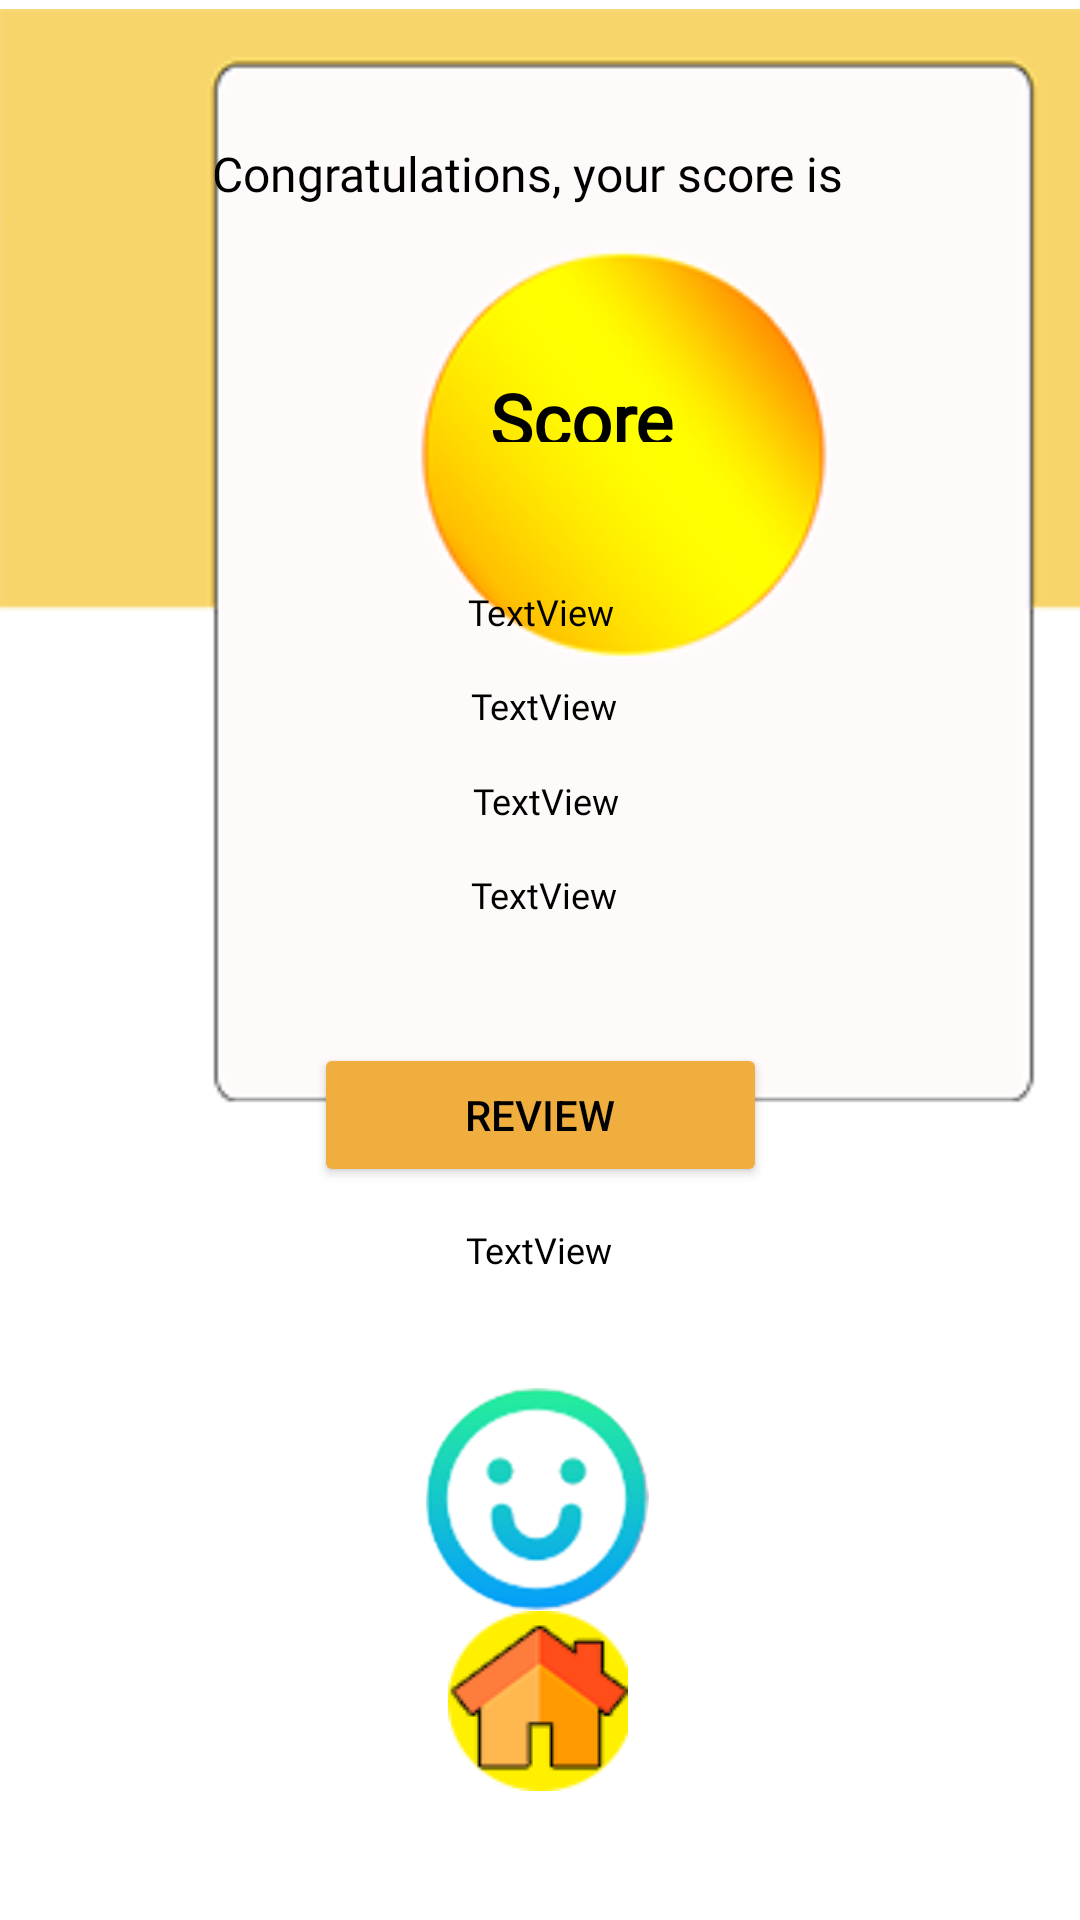

This screen was rendered from an Android layout file. Write that file and the resources it references.
<!-- AndroidManifest.xml: application theme Theme.ITQuiz -->
<!-- res/layout/activity_result.xml -->
<?xml version="1.0" encoding="utf-8"?>
<androidx.constraintlayout.widget.ConstraintLayout xmlns:android="http://schemas.android.com/apk/res/android"
    xmlns:app="http://schemas.android.com/apk/res-auto"
    xmlns:tools="http://schemas.android.com/tools"
    android:id="@+id/T"
    android:layout_width="match_parent"
    android:layout_height="match_parent"
    tools:context=".ResultActivity">

    <Button
        android:id="@+id/reviewbutton"
        android:layout_width="151dp"
        android:layout_height="wrap_content"
        android:layout_alignParentStart="true"
        android:layout_alignParentTop="true"
        android:layout_alignParentEnd="true"
        android:backgroundTint="#EFAE3E"
        android:text="Review"
        android:textColor="#000000"
        app:icon="@android:drawable/ic_media_play"
        app:layout_constraintBottom_toBottomOf="parent"
        app:layout_constraintEnd_toEndOf="parent"
        app:layout_constraintStart_toStartOf="parent"
        app:layout_constraintTop_toTopOf="parent"
        app:layout_constraintVertical_bias="0.587" />

    <ImageView
        android:id="@+id/background"
        android:layout_width="409dp"
        android:layout_height="733dp"
        android:layout_alignParentBottom="true"
        app:layout_constraintBottom_toBottomOf="parent"
        app:layout_constraintEnd_toEndOf="parent"
        app:layout_constraintHorizontal_bias="0.0"
        app:layout_constraintStart_toStartOf="parent"
        app:layout_constraintTop_toTopOf="parent"
        app:layout_constraintVertical_bias="0.0"
        app:srcCompat="@drawable/formatresult"
        tools:ignore="MissingConstraints" />

    <TextView
        android:id="@+id/textTimeOutAnswer"
        android:layout_width="121dp"
        android:layout_height="wrap_content"
        android:layout_below="@+id/textSkipAnswer"
        android:layout_alignParentEnd="true"
        android:fontFamily="@font/arcade_r"
        android:text="TextView"
        android:textAlignment="center"
        android:textColor="#000000"
        android:textSize="12sp"
        app:layout_constraintBottom_toBottomOf="parent"
        app:layout_constraintEnd_toEndOf="parent"
        app:layout_constraintHorizontal_bias="0.506"
        app:layout_constraintStart_toStartOf="parent"
        app:layout_constraintTop_toTopOf="parent"
        app:layout_constraintVertical_bias="0.465" />

    <TextView
        android:id="@+id/textResult"
        android:layout_width="336dp"
        android:layout_height="37dp"
        android:layout_below="@+id/textSkipAnswer"
        android:layout_alignParentEnd="true"
        android:fontFamily="@font/arcade_r"
        android:text="TextView"
        android:textAlignment="center"
        android:textColor="#000000"
        android:textSize="12sp"
        app:layout_constraintBottom_toBottomOf="parent"
        app:layout_constraintEnd_toEndOf="parent"
        app:layout_constraintHorizontal_bias="0.493"
        app:layout_constraintStart_toStartOf="parent"
        app:layout_constraintTop_toTopOf="parent"
        app:layout_constraintVertical_bias="0.677" />

    <TextView
        android:id="@+id/textWrongAnswer"
        android:layout_width="121dp"
        android:layout_height="wrap_content"
        android:layout_below="@+id/textRightAnswer"
        android:layout_alignParentEnd="true"
        android:fontFamily="@font/arcade_r"
        android:text="TextView"
        android:textAlignment="center"
        android:textColor="#000000"
        android:textSize="12sp"
        app:layout_constraintBottom_toBottomOf="parent"
        app:layout_constraintEnd_toEndOf="parent"
        app:layout_constraintHorizontal_bias="0.506"
        app:layout_constraintStart_toStartOf="parent"
        app:layout_constraintTop_toTopOf="parent"
        app:layout_constraintVertical_bias="0.364" />

    <TextView
        android:id="@+id/textSkipAnswer"
        android:layout_width="120dp"
        android:layout_height="wrap_content"
        android:layout_below="@+id/textWrongAnswer"
        android:layout_alignParentEnd="true"
        android:fontFamily="@font/arcade_r"
        android:text="TextView"
        android:textAlignment="center"
        android:textColor="#000000"
        android:textSize="12sp"
        app:layout_constraintBottom_toBottomOf="parent"
        app:layout_constraintEnd_toEndOf="parent"
        app:layout_constraintHorizontal_bias="0.508"
        app:layout_constraintStart_toStartOf="parent"
        app:layout_constraintTop_toTopOf="parent"
        app:layout_constraintVertical_bias="0.415" />

    <TextView
        android:id="@+id/textRightAnswer"
        android:layout_width="120dp"
        android:layout_height="wrap_content"
        android:layout_alignParentTop="true"
        android:layout_alignParentEnd="true"
        android:fontFamily="@font/arcade_r"
        android:text="TextView"
        android:textAlignment="center"
        android:textColor="#000000"
        android:textSize="12sp"
        app:layout_constraintBottom_toBottomOf="parent"
        app:layout_constraintEnd_toEndOf="parent"
        app:layout_constraintHorizontal_bias="0.501"
        app:layout_constraintStart_toStartOf="parent"
        app:layout_constraintTop_toTopOf="parent"
        app:layout_constraintVertical_bias="0.314" />

    <TextView
        android:id="@+id/textView5"
        android:layout_width="wrap_content"
        android:layout_height="wrap_content"
        android:layout_alignParentTop="true"
        android:layout_alignParentEnd="true"
        android:layout_marginTop="47dp"
        android:layout_marginEnd="79dp"
        android:fontFamily="@font/birdygame"
        android:text="Congratulations, your score is"
        android:textAlignment="center"
        android:textColor="#000000"
        android:textSize="16sp"
        app:layout_constraintBottom_toBottomOf="parent"
        app:layout_constraintEnd_toEndOf="parent"
        app:layout_constraintHorizontal_bias="1.0"
        app:layout_constraintStart_toStartOf="parent"
        app:layout_constraintTop_toTopOf="parent"
        app:layout_constraintVertical_bias="0.0"
        tools:ignore="MissingConstraints" />

    <TextView
        android:id="@+id/textScore"
        android:layout_width="118dp"
        android:layout_height="24dp"
        android:layout_alignParentStart="true"
        android:layout_alignParentEnd="true"
        android:layout_alignParentBottom="true"
        android:fontFamily="@font/arcade_r"
        android:text="Score"
        android:textAlignment="center"
        android:textColor="#000000"
        android:textSize="24sp"
        android:textStyle="bold"
        app:layout_constraintBottom_toBottomOf="parent"
        app:layout_constraintEnd_toEndOf="parent"
        app:layout_constraintHorizontal_bias="0.556"
        app:layout_constraintStart_toStartOf="parent"
        app:layout_constraintTop_toTopOf="parent"
        app:layout_constraintVertical_bias="0.2"
        tools:ignore="MissingConstraints" />

    <ImageView
        android:id="@+id/imalost"
        android:layout_width="80dp"
        android:layout_height="74dp"
        app:layout_constraintBottom_toBottomOf="parent"
        app:layout_constraintEnd_toEndOf="parent"
        app:layout_constraintHorizontal_bias="0.498"
        app:layout_constraintStart_toStartOf="parent"
        app:layout_constraintTop_toBottomOf="@+id/reviewbutton"
        app:layout_constraintVertical_bias="0.393"
        app:srcCompat="@drawable/sad" />

    <ImageView
        android:id="@+id/imawin"
        android:layout_width="81dp"
        android:layout_height="74dp"
        app:layout_constraintBottom_toBottomOf="parent"
        app:layout_constraintEnd_toEndOf="parent"
        app:layout_constraintHorizontal_bias="0.496"
        app:layout_constraintStart_toStartOf="parent"
        app:layout_constraintTop_toBottomOf="@+id/reviewbutton"
        app:layout_constraintVertical_bias="0.393"
        app:srcCompat="@drawable/happy" />

    <ImageButton
        android:id="@+id/homeButton_Result"
        android:layout_width="wrap_content"
        android:layout_height="wrap_content"
        android:layout_alignTop="@+id/reviewbutton"
        android:layout_alignParentStart="true"
        android:layout_alignParentEnd="true"
        android:backgroundTint="#00FFFFFF"
        app:layout_constraintBottom_toBottomOf="parent"
        app:layout_constraintEnd_toEndOf="parent"
        app:layout_constraintHorizontal_bias="0.498"
        app:layout_constraintStart_toStartOf="parent"
        app:layout_constraintTop_toTopOf="parent"
        app:layout_constraintVertical_bias="0.941"
        app:srcCompat="@drawable/homeupdate"
        tools:ignore="SpeakableTextPresentCheck" />

</androidx.constraintlayout.widget.ConstraintLayout>
<!-- resources referenced by this layout -->
<resources>
  <!-- drawable formatresult: png bitmap (drawable, 896919 bytes) -->
  <!-- drawable happy: png bitmap (drawable, 78683 bytes) -->
  <!-- drawable homeupdate: png bitmap (drawable, 14598 bytes) -->
  <!-- drawable sad: png bitmap (drawable, 78683 bytes) -->
  <style name="Theme.ITQuiz" parent="Theme.MaterialComponents.DayNight.DarkActionBar">
          
          <item name="colorPrimary">@color/purple_500</item>
          <item name="colorPrimaryVariant">@color/purple_700</item>
          <item name="colorOnPrimary">@color/white</item>
          
          <item name="colorSecondary">@color/teal_200</item>
          <item name="colorSecondaryVariant">@color/teal_700</item>
          <item name="colorOnSecondary">@color/black</item>
          
          <item name="android:statusBarColor">?attr/colorPrimaryVariant</item>
          
      </style>
  <!-- not gathered from this repository: default colours our renderer supplied (Android Studio template values) -->
  <color name="purple_500">#FF6200EE</color>
  <color name="purple_700">#FF3700B3</color>
  <color name="teal_200">#FF03DAC5</color>
  <color name="teal_700">#FF018786</color>
  <color name="black">#FF000000</color>
  <color name="white">#FFFFFFFF</color>
</resources>
